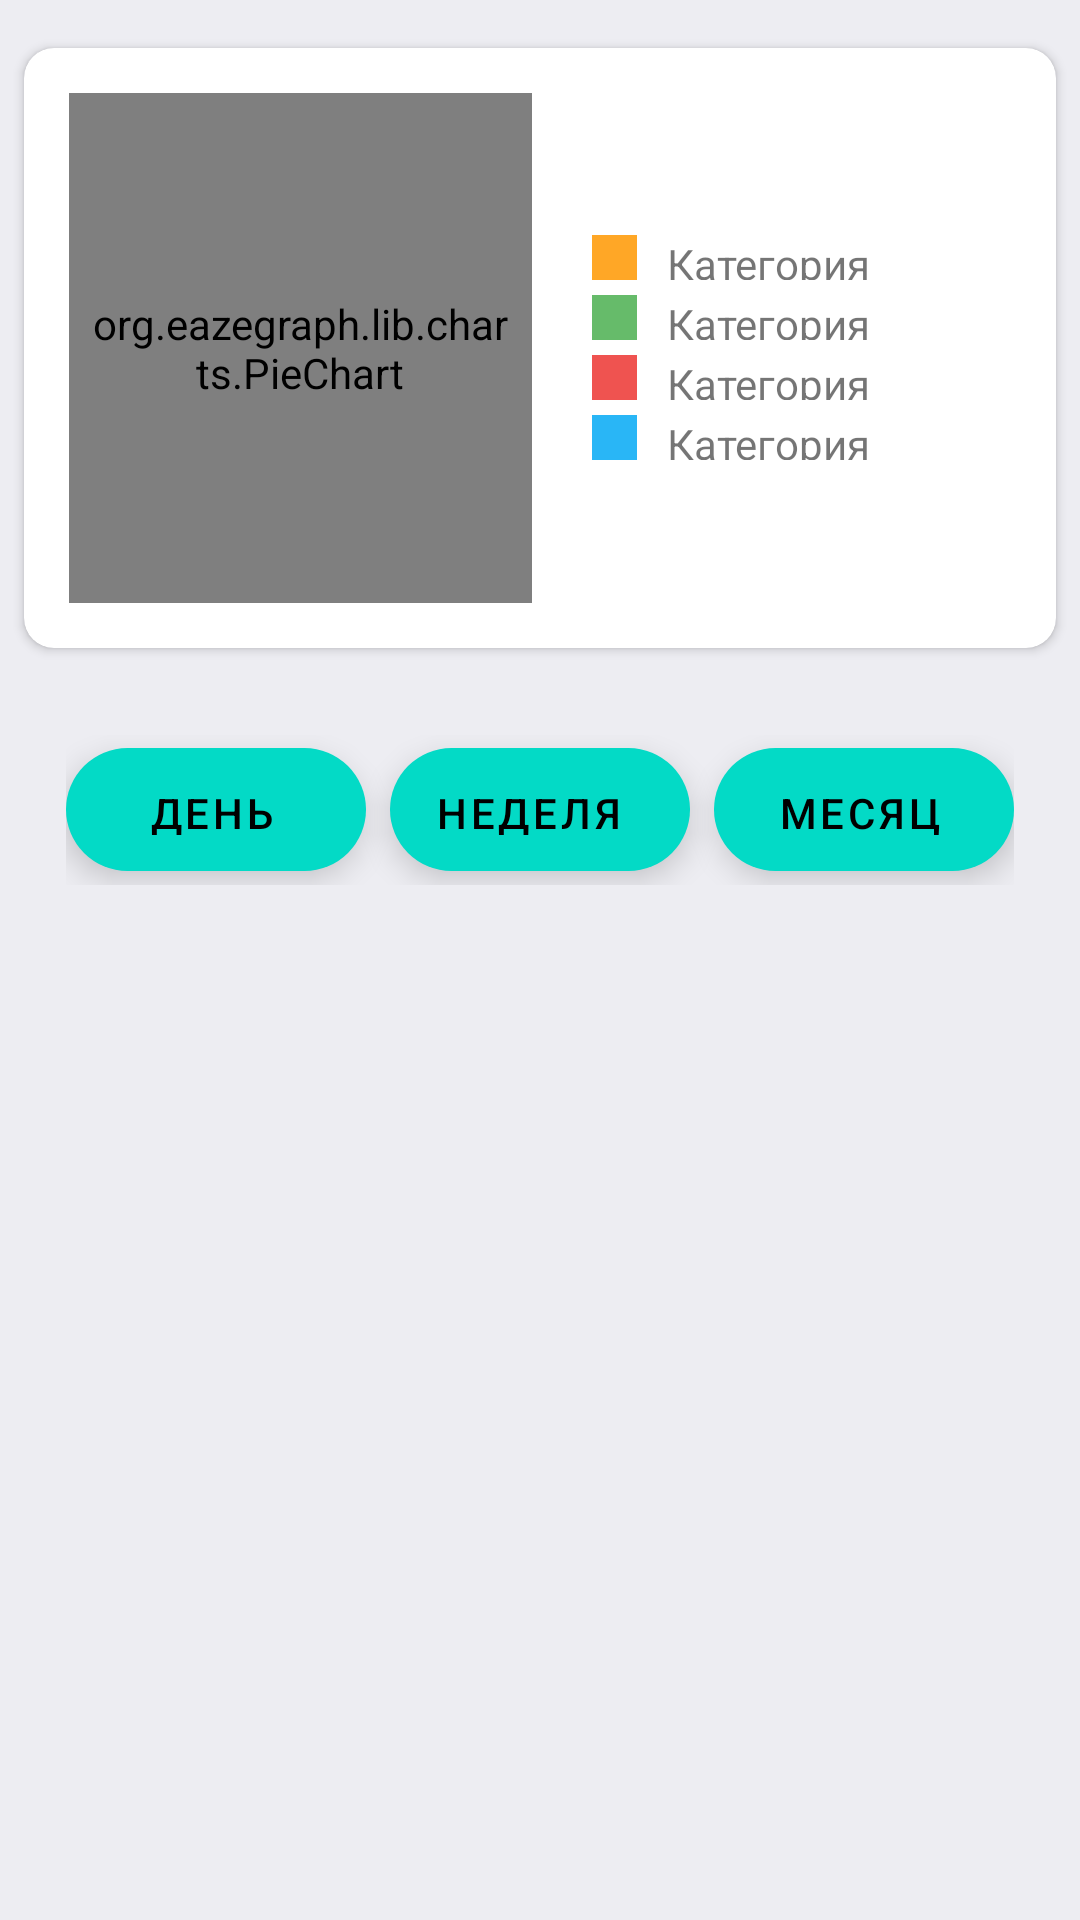

The Android layout XML behind this screen, and the referenced resources:
<!-- AndroidManifest.xml: application theme AppTheme -->
<!-- res/layout/new_content_home.xml -->
<?xml version="1.0" encoding="utf-8"?>
<androidx.constraintlayout.widget.ConstraintLayout

    xmlns:android="http://schemas.android.com/apk/res/android"
    xmlns:app="http://schemas.android.com/apk/res-auto"
    xmlns:tools="http://schemas.android.com/tools"
    android:layout_width="match_parent"
    android:layout_height="match_parent"
    android:background="@color/color_white">


    <androidx.cardview.widget.CardView
        android:id="@+id/cardViewGraph"
        android:layout_width="match_parent"
        android:layout_height="200dp"
        android:layout_marginStart="8dp"
        android:layout_marginTop="16dp"
        android:layout_marginEnd="8dp"
        android:elevation="10dp"
        app:cardCornerRadius="10dp"
        app:layout_constraintEnd_toEndOf="parent"
        app:layout_constraintStart_toStartOf="parent"
        app:layout_constraintTop_toTopOf="parent"
        tools:ignore="MissingConstraints">

        <LinearLayout
            android:layout_width="match_parent"
            android:layout_height="match_parent"
            android:orientation="horizontal"
            android:weightSum="2">

            

            <org.eazegraph.lib.charts.PieChart
                android:id="@+id/piechart"
                android:layout_width="0dp"
                android:layout_height="match_parent"
                android:layout_marginLeft="15dp"
                android:layout_marginTop="15dp"
                android:layout_marginBottom="15dp"
                android:layout_weight="1"
                android:padding="6dp" />


            <LinearLayout
                android:layout_width="0dp"
                android:layout_height="match_parent"
                android:layout_marginLeft="20dp"
                android:layout_weight="1"
                android:gravity="center_vertical"
                android:orientation="vertical">

                <LinearLayout
                    android:layout_width="match_parent"
                    android:layout_height="15dp"
                    android:layout_gravity="center_vertical">

                    
                    <View
                        android:layout_width="15dp"
                        android:layout_height="match_parent"
                        android:background="@color/R" />

                    
                    <TextView
                        android:layout_width="wrap_content"
                        android:layout_height="wrap_content"
                        android:paddingLeft="10dp"
                        android:text="Категория" />

                </LinearLayout>

                
                <LinearLayout
                    android:layout_width="match_parent"
                    android:layout_height="15dp"
                    android:layout_gravity="center_vertical"
                    android:layout_marginTop="5dp">

                    
                    <View
                        android:layout_width="15dp"
                        android:layout_height="match_parent"
                        android:background="@color/Python" />

                    
                    <TextView
                        android:layout_width="wrap_content"
                        android:layout_height="wrap_content"
                        android:paddingLeft="10dp"
                        android:text="Категория" />

                </LinearLayout>

                
                <LinearLayout
                    android:layout_width="match_parent"
                    android:layout_height="15dp"
                    android:layout_gravity="center_vertical"
                    android:layout_marginTop="5dp">

                    
                    <View
                        android:layout_width="15dp"
                        android:layout_height="match_parent"
                        android:background="@color/CPP" />

                    
                    <TextView
                        android:layout_width="wrap_content"
                        android:layout_height="wrap_content"
                        android:paddingLeft="10dp"
                        android:text="Категория" />

                </LinearLayout>

                
                <LinearLayout
                    android:layout_width="match_parent"
                    android:layout_height="15dp"
                    android:layout_gravity="center_vertical"
                    android:layout_marginTop="5dp">

                    
                    <View
                        android:layout_width="15dp"
                        android:layout_height="match_parent"
                        android:background="@color/Java" />

                    
                    <TextView
                        android:layout_width="wrap_content"
                        android:layout_height="wrap_content"
                        android:paddingLeft="10dp"
                        android:text="Категория" />

                </LinearLayout>
            </LinearLayout>
        </LinearLayout>
    </androidx.cardview.widget.CardView>

    <androidx.recyclerview.widget.RecyclerView
        android:id="@+id/recyclerCategory"
        android:layout_width="match_parent"
        android:layout_height="wrap_content"
        android:layout_marginStart="8dp"
        android:layout_marginTop="8dp"
        android:layout_marginEnd="8dp"
        app:layout_constraintEnd_toEndOf="parent"
        app:layout_constraintStart_toStartOf="parent"
        app:layout_constraintTop_toBottomOf="@+id/cardViewGraph"
        tools:ignore="MissingConstraints">

    </androidx.recyclerview.widget.RecyclerView>

    <LinearLayout
        android:id="@+id/linearLayout"
        android:layout_width="wrap_content"
        android:layout_height="50dp"
        android:layout_above="@+id/recyclerHome"
        android:layout_marginStart="16dp"
        android:layout_marginEnd="16dp"
        android:layout_marginBottom="16dp"
        android:gravity="center"
        android:orientation="horizontal"
        app:layout_constraintBottom_toBottomOf="parent"
        app:layout_constraintEnd_toEndOf="parent"
        app:layout_constraintStart_toStartOf="parent"
        app:layout_constraintTop_toBottomOf="@+id/recyclerCategory"
        app:layout_constraintVertical_bias="0.060000002"
        tools:ignore="MissingConstraints">

        <com.google.android.material.floatingactionbutton.ExtendedFloatingActionButton
            android:id="@+id/fabIncome"
            android:layout_width="100dp"
            android:layout_height="41dp"
            android:layout_marginRight="8dp"
            android:gravity="center"
            android:text=" День"
            app:fabSize="mini" />

        <com.google.android.material.floatingactionbutton.ExtendedFloatingActionButton
            android:id="@+id/fabExp"
            android:layout_width="100dp"
            android:layout_height="41dp"
            android:layout_marginRight="8dp"
            android:gravity="center"
            android:text="Неделя"
            app:fabSize="mini" />


        <com.google.android.material.floatingactionbutton.ExtendedFloatingActionButton
            android:id="@+id/fab2"
            android:layout_width="100dp"
            android:layout_height="41dp"
            android:gravity="center"
            android:text=" Месяц"
            app:fabSize="mini" />

    </LinearLayout>


    <androidx.recyclerview.widget.RecyclerView
        android:id="@+id/recyclerDateCatecory"
        android:layout_width="match_parent"
        android:layout_height="wrap_content"
        android:layout_alignParentBottom="true"
        android:layout_marginStart="8dp"
        android:layout_marginTop="8dp"
        android:layout_marginEnd="8dp"
        android:layout_marginBottom="8dp"
        app:layout_constraintBottom_toBottomOf="parent"
        app:layout_constraintEnd_toEndOf="parent"
        app:layout_constraintStart_toStartOf="parent"
        app:layout_constraintTop_toBottomOf="@+id/linearLayout"
        app:layout_constraintVertical_bias="0.07999998"
        tools:ignore="MissingConstraints">

    </androidx.recyclerview.widget.RecyclerView>




</androidx.constraintlayout.widget.ConstraintLayout>
<!-- resources referenced by this layout -->
<resources>
  <color name="CPP">#EF5350</color>
  <color name="Java">#29B6F6</color>
  <color name="Python">#66BB6A</color>
  <color name="R">#FFA726</color>
  <color name="color_white">#ededf2</color>
  <style name="AppTheme" parent="Theme.MaterialComponents.Light.NoActionBar">
          
          <item name="colorPrimary">@color/colorGrey</item>
          <item name="colorPrimaryDark">@color/colorGrey</item>
          <item name="colorAccent">@color/colorAccent</item>
      </style>
  <color name="colorGrey">#663300</color>
  <color name="colorAccent">#03DAC5</color>
</resources>
